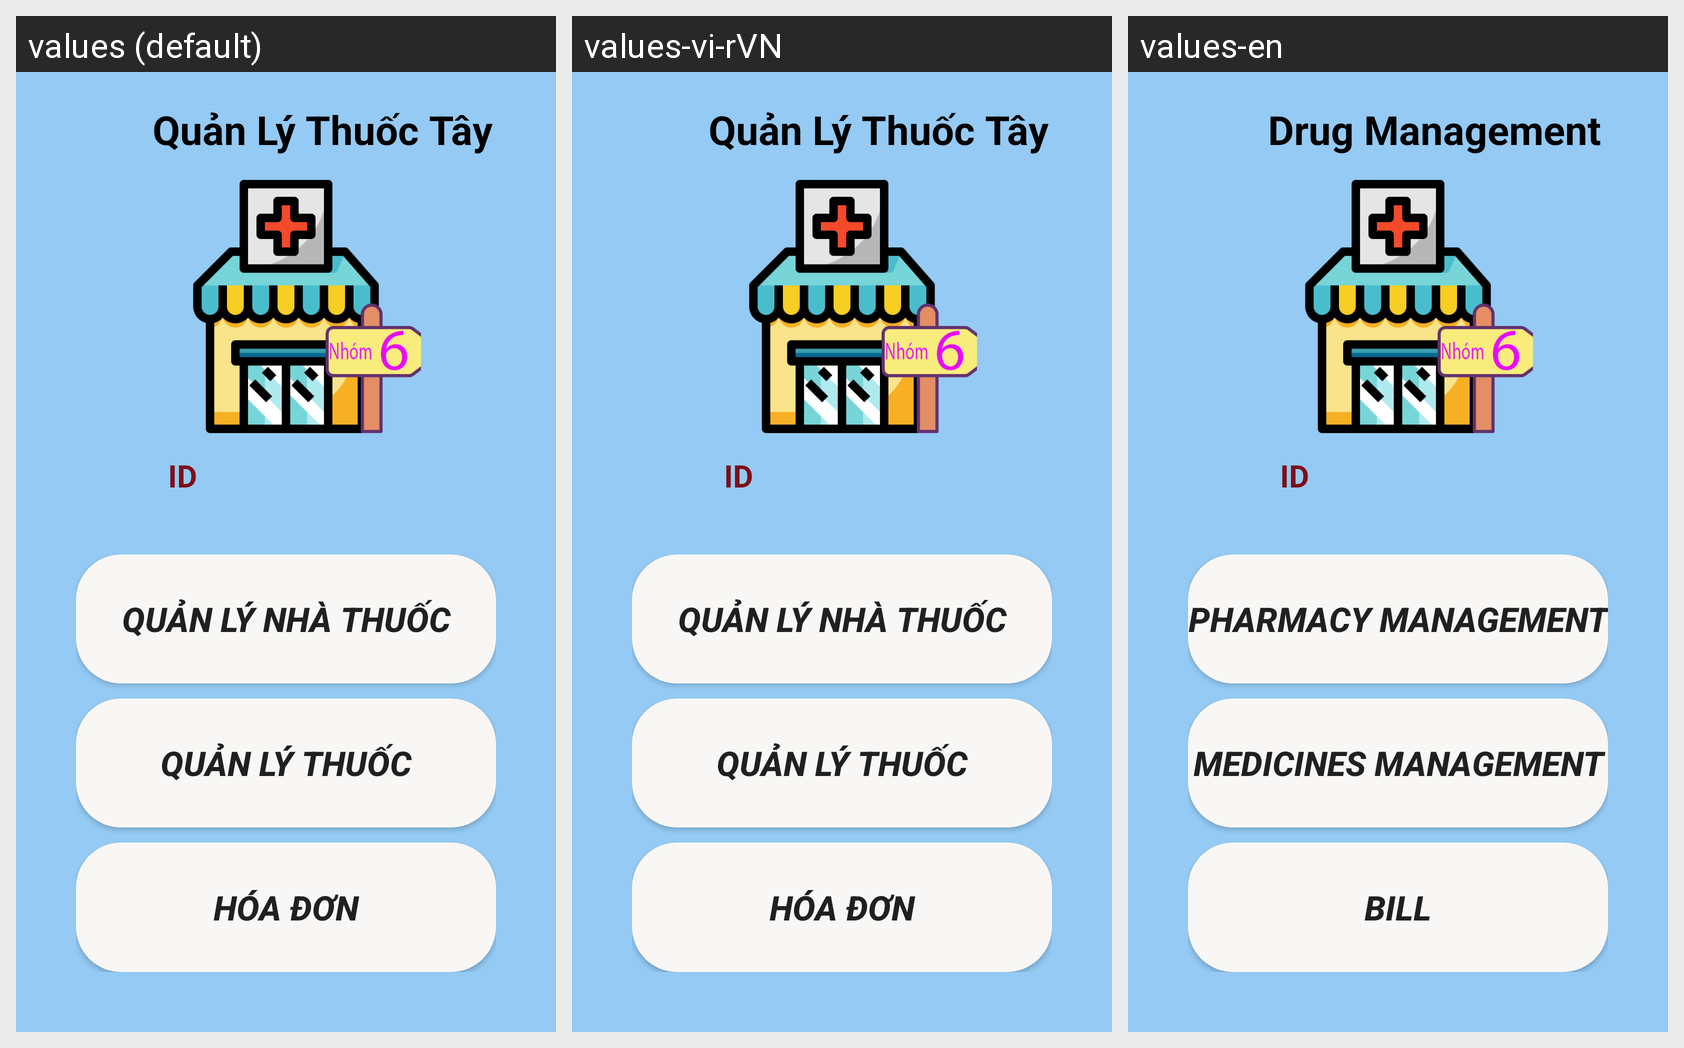

This grid shows one Android layout under several languages. Give, for every string resource on the screen, its name, the default text and each shown locale's text.
Android screen res/layout/activity_menu.xml rendered under 3 locales, left to right: values (default), values-vi-rVN, values-en. Device: Nexus 5 (rendered at 1080×1920; each locale shown at half size, 540×960, under a caption strip naming it); theme AppTheme.
Strings drawn on this screen, with the default value and each locale's value (text and hints the layout hard-codes, and strings that could not be matched under every locale, appear in the picture but are not listed):

name
  values: Quản Lý Thuốc Tây
  values-vi-rVN: Quản Lý Thuốc Tây
  values-en: Drug Management

qlnt
  values: Quản Lý Nhà Thuốc
  values-vi-rVN: Quản Lý Nhà Thuốc
  values-en: Pharmacy Management

qlt
  values: Quản Lý Thuốc
  values-vi-rVN: Quản Lý Thuốc
  values-en: Medicines Management

qlhd
  values: Hóa Đơn
  values-vi-rVN: Hóa Đơn
  values-en: Bill
